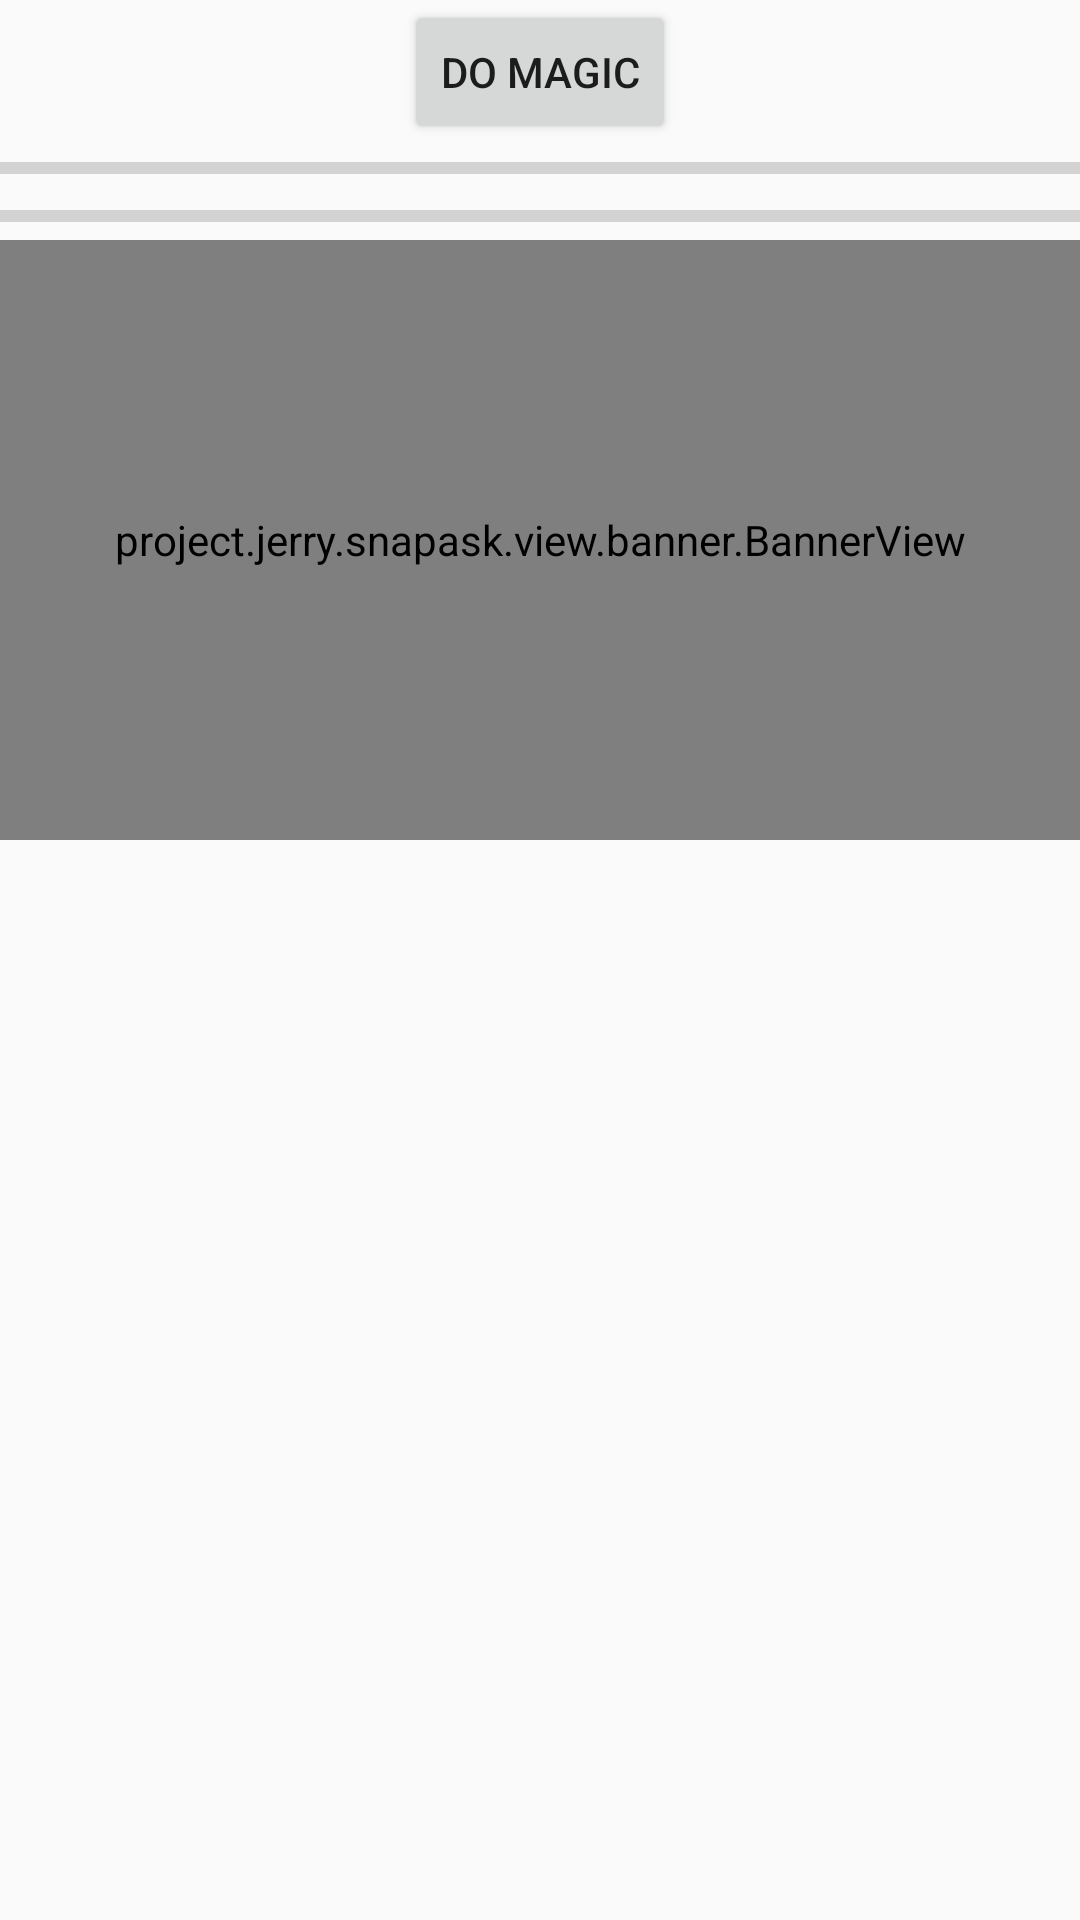

Write the Android layout XML for this screen, with the resource values it uses.
<!-- AndroidManifest.xml: application theme AppTheme -->
<!-- res/layout/fragment_test_view.xml -->
<LinearLayout xmlns:android="http://schemas.android.com/apk/res/android"
    android:id="@+id/transitions_container"
    android:layout_width="match_parent"
    android:layout_height="match_parent"
    android:gravity="center_horizontal"
    android:orientation="vertical">

    <Button
        android:id="@+id/button"
        android:layout_width="wrap_content"
        android:layout_height="wrap_content"
        android:text="DO MAGIC" />

    <ProgressBar
        android:id="@+id/progress_bar"
        style="?android:attr/progressBarStyleHorizontal"
        android:layout_width="fill_parent"
        android:layout_height="wrap_content"
        android:max="100"
        android:progress="0" />

    <ProgressBar
        android:id="@+id/progress_bar_2"
        style="?android:attr/progressBarStyleHorizontal"
        android:layout_width="fill_parent"
        android:layout_height="wrap_content"
        android:max="100"
        android:progress="0" />

    <project.jerry.snapask.view.banner.BannerView
        android:id="@+id/banner"
        android:layout_width="match_parent"
        android:layout_height="200dp" />


    
    
    
    
    
    
    

    
    
    
    
    

</LinearLayout>
<!-- resources referenced by this layout -->
<resources>
  <style name="AppTheme" parent="Theme.AppCompat.Light.DarkActionBar">
          
          <item name="colorPrimary">@color/colorPrimary</item>
          <item name="colorPrimaryDark">@color/colorPrimaryDark</item>
          <item name="colorAccent">@color/colorAccent</item>
      </style>
  <color name="colorPrimary">#3F51B5</color>
  <color name="colorPrimaryDark">#303F9F</color>
  <color name="colorAccent">#FF4081</color>
</resources>
